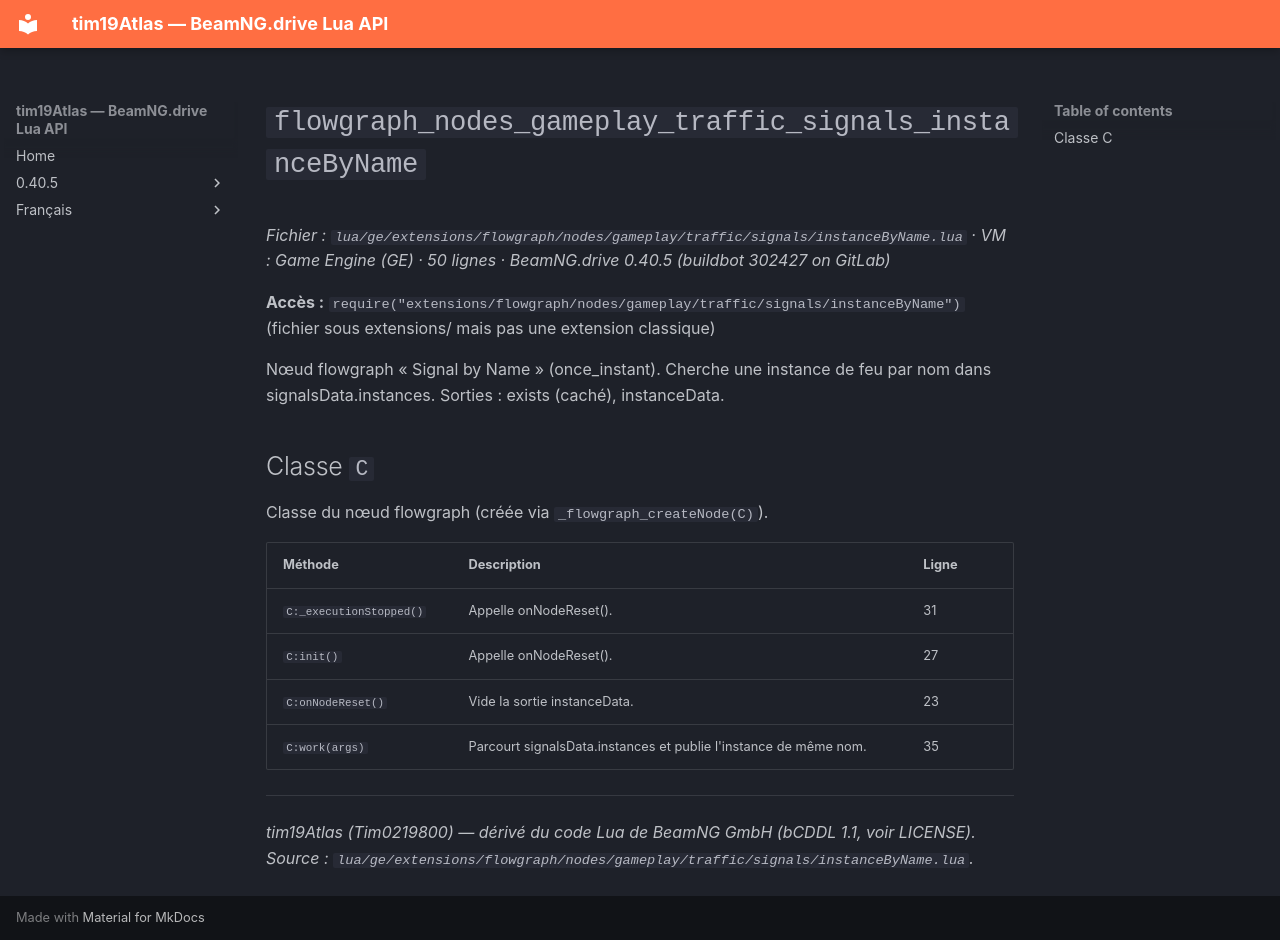

repository: Tim0219800/beamng-lua-atlas · page: fr/0.40.5/ge/extensions/flowgraph/nodes/gameplay/traffic/signals/instanceByName.html · generator: mkdocs

# `flowgraph_nodes_gameplay_traffic_signals_instanceByName`

*Fichier : `lua/ge/extensions/flowgraph/nodes/gameplay/traffic/signals/instanceByName.lua` · VM : Game Engine (GE) · 50 lignes · BeamNG.drive 0.40.5 (buildbot 302427 on GitLab)*

**Accès :** `require("extensions/flowgraph/nodes/gameplay/traffic/signals/instanceByName")` (fichier sous extensions/ mais pas une extension classique)

Nœud flowgraph « Signal by Name » (once_instant). Cherche une instance de feu par nom dans signalsData.instances. Sorties : exists (caché), instanceData.

## Classe `C`

Classe du nœud flowgraph (créée via `_flowgraph_createNode(C)`).

| Méthode | Description | Ligne |
|---|---|---|
| `C:_executionStopped()` | Appelle onNodeReset(). | 31 |
| `C:init()` | Appelle onNodeReset(). | 27 |
| `C:onNodeReset()` | Vide la sortie instanceData. | 23 |
| `C:work(args)` | Parcourt signalsData.instances et publie l'instance de même nom. | 35 |

---
*tim19Atlas (Tim0219800) — dérivé du code Lua de BeamNG GmbH (bCDDL 1.1, voir LICENSE). Source : `lua/ge/extensions/flowgraph/nodes/gameplay/traffic/signals/instanceByName.lua`.*
